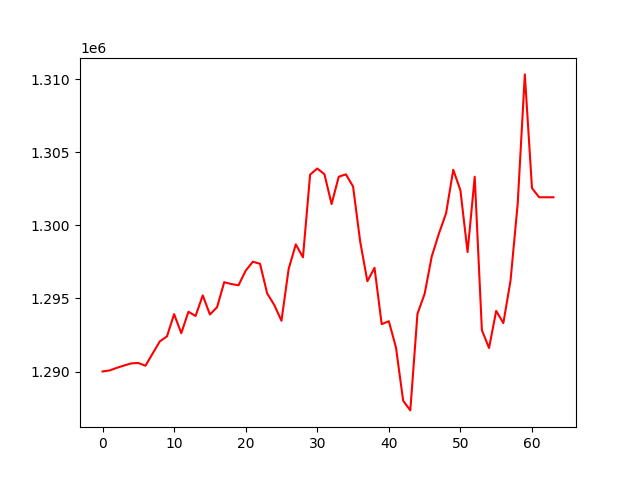

Source data for this figure (header and first rows):
, 0
0, 1290001
1, 1290075
2, 1290253
3, 1290409
4, 1290553
5, 1290583
6, 1290396
7, 1291231
8, 1292060
9, 1292401
10, 1293924
11, 1292621
12, 1294086
13, 1293797
14, 1295207
15, 1293898
16, 1294397
17, 1296107
18, 1295980
19, 1295897
20, 1296897
21, 1297510
22, 1297367
23, 1295341
24, 1294544
25, 1293470
26, 1297009
27, 1298696
28, 1297807
29, 1303465
30, 1303881
31, 1303495
32, 1301451
33, 1303321
34, 1303483
35, 1302656
36, 1298873
37, 1296173
38, 1297091
39, 1293238
40, 1293441
41, 1291635
42, 1288004
43, 1287340
44, 1293949
45, 1295311
46, 1297877
47, 1299434
48, 1300823
49, 1303797
50, 1302389
51, 1298167
52, 1303319
53, 1292829
54, 1291608
55, 1294146
56, 1293310
57, 1296205
58, 1301445
59, 1310318
... 4 more rows
